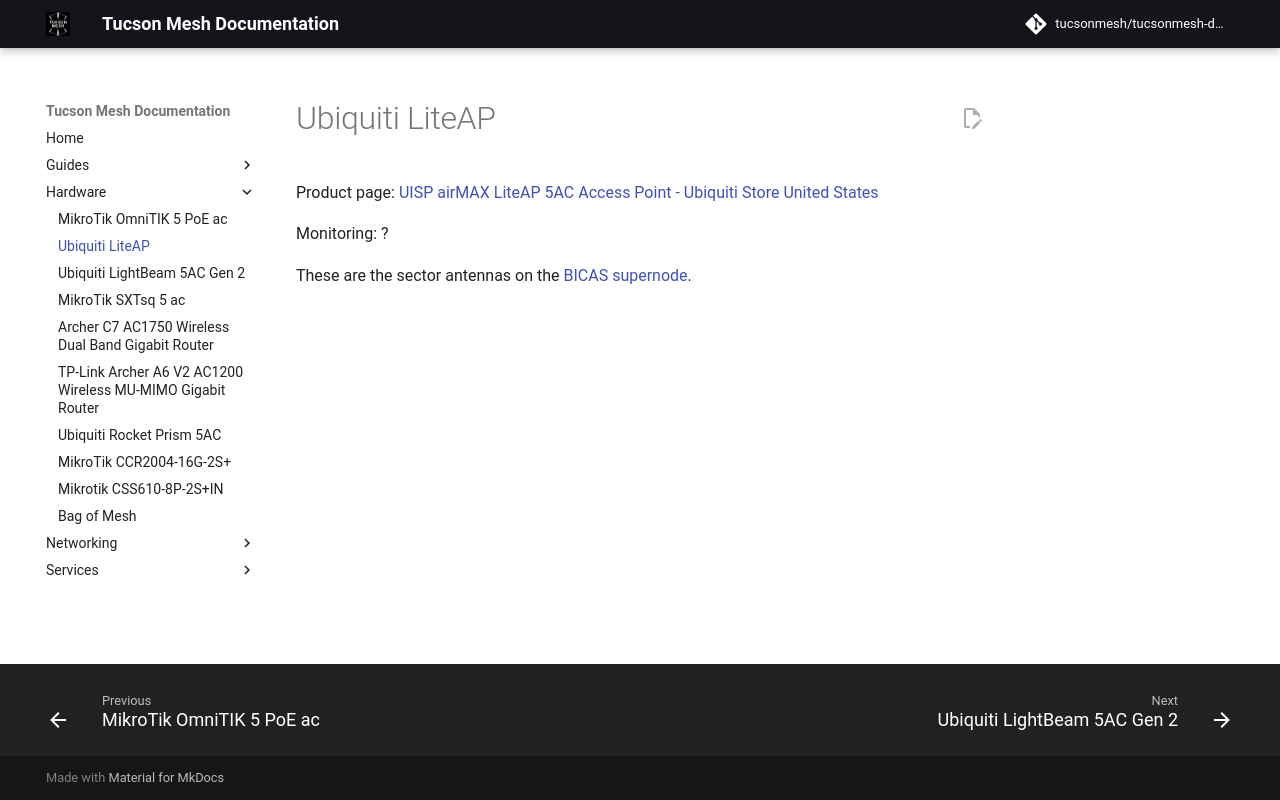

repository: tucsonmesh/tucsonmesh-docs · page: hardware/liteap/index.html · generator: mkdocs

# Ubiquiti LiteAP

Product page: [UISP airMAX LiteAP 5AC Access Point - Ubiquiti Store United States](https://store.ui.com/us/en/products/lap-120)

Monitoring: ?

These are the sector antennas on the [BICAS supernode](../networking/supernodes/bicas.md).
